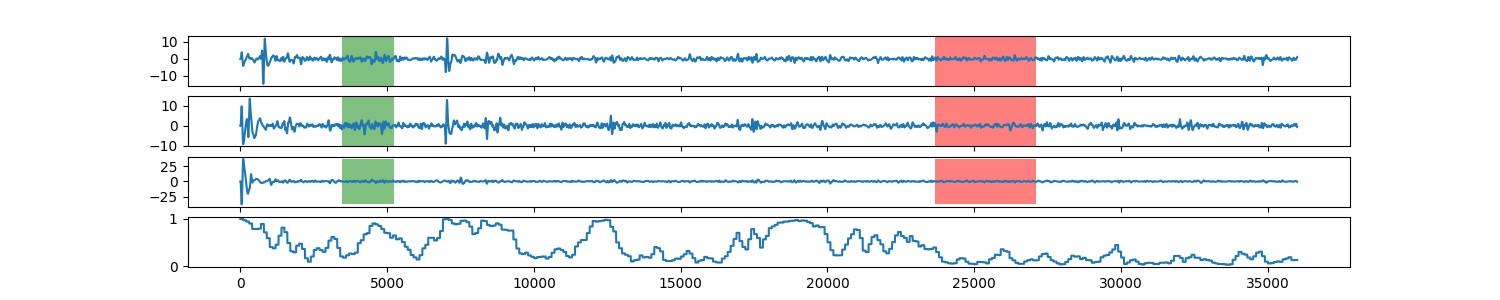

The file beside this chart, header and first rows:
0, 0.992350674298
1, 0.9924
2, 0.9924
3, 0.9924
4, 0.9924
5, 0.9924
6, 0.9924
7, 0.9924
8, 0.9924
9, 0.9924
10, 0.9924
11, 0.9924
12, 0.9924
13, 0.9924
14, 0.9924
15, 0.9924
16, 0.9924
17, 0.9924
18, 0.9924
19, 0.9924
20, 0.9924
21, 0.9924
22, 0.9924
23, 0.9924
24, 0.9924
25, 0.9924
26, 0.9924
27, 0.9924
28, 0.9924
29, 0.9924
30, 0.9924
31, 0.9924
32, 0.9924
33, 0.9924
34, 0.9924
35, 0.9924
36, 0.9924
37, 0.9924
38, 0.9924
39, 0.9924
40, 0.9924
41, 0.9924
42, 0.9924
43, 0.9924
44, 0.9924
45, 0.9924
46, 0.9924
47, 0.9924
48, 0.9924
49, 0.9924
50, 0.9924
51, 0.9924
52, 0.9924
53, 0.9924
54, 0.9924
55, 0.9924
56, 0.9924
57, 0.9924
58, 0.9924
59, 0.9924
60, 0.9924
... 35,939 more rows
